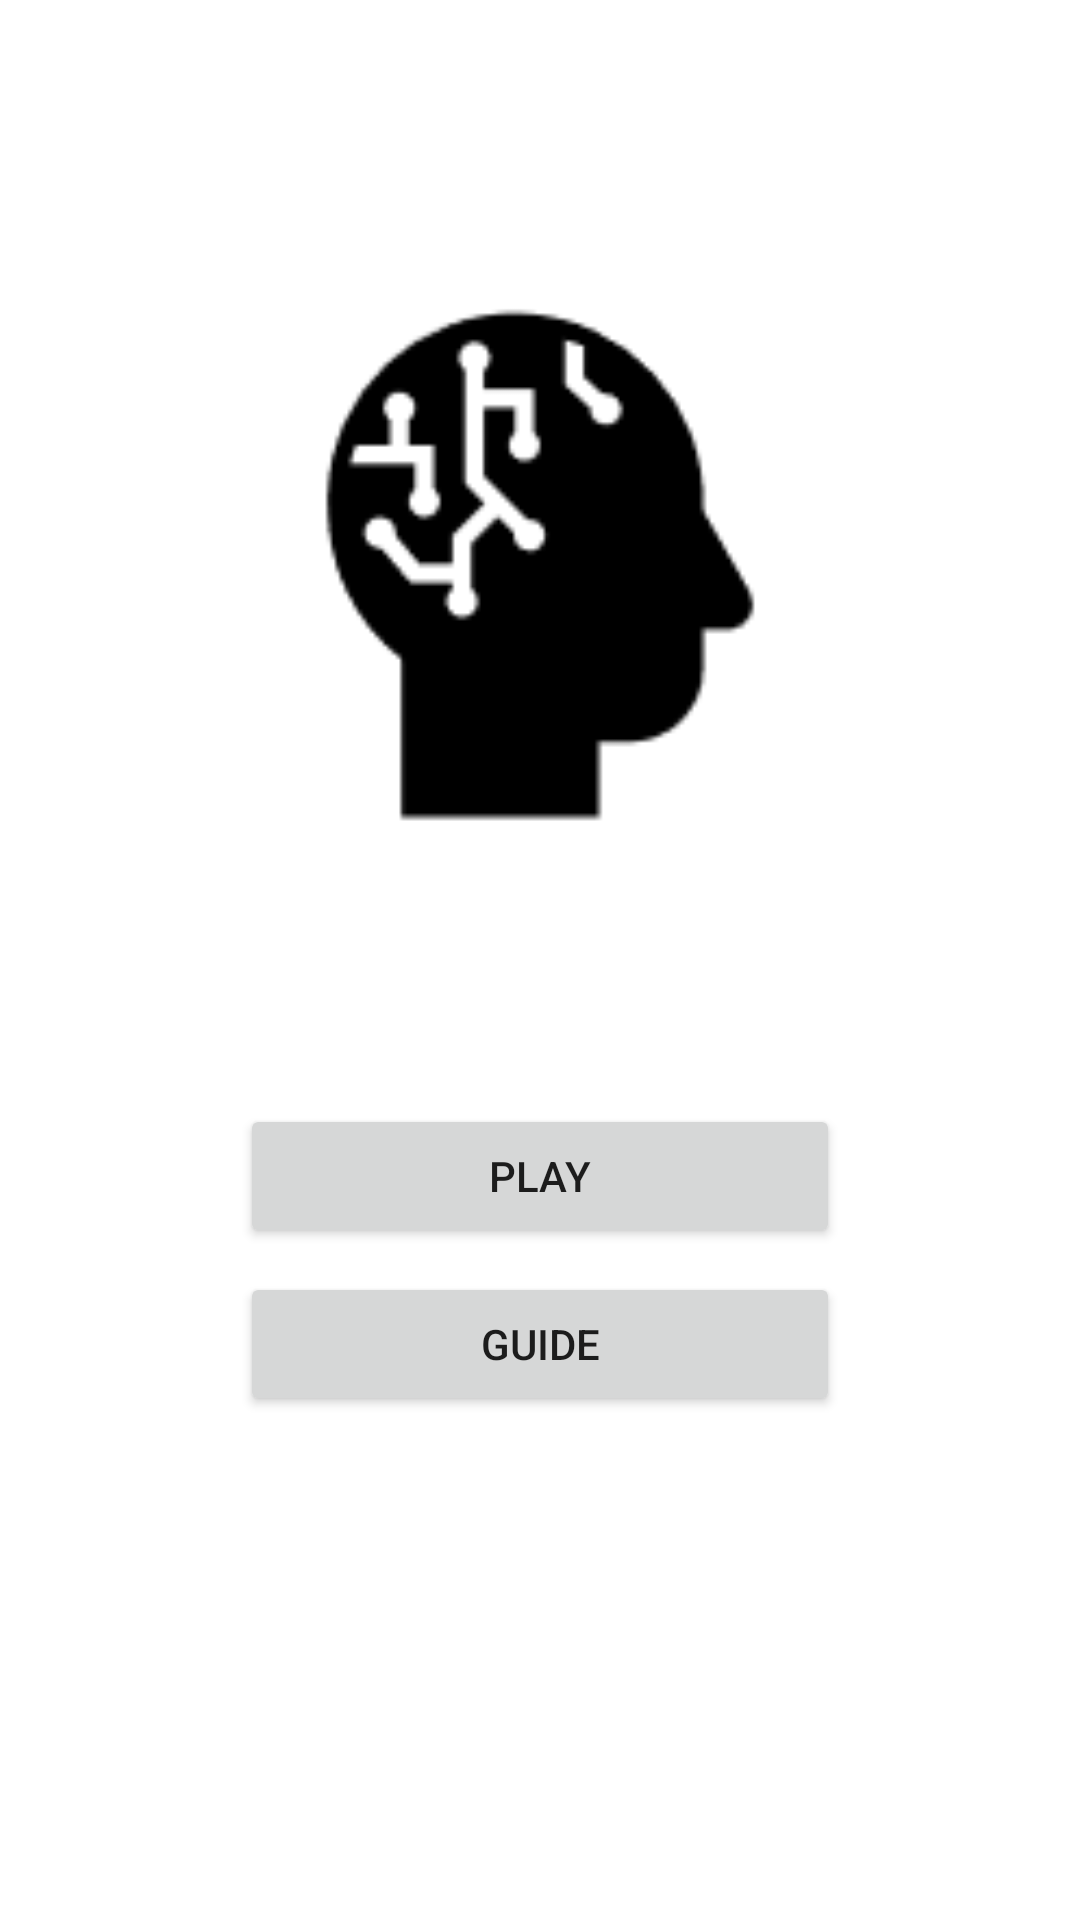

Write the Android layout XML for this screen, with the resource values it uses.
<!-- AndroidManifest.xml: application theme Theme.CA -->
<!-- res/layout/activity_main.xml -->
<?xml version="1.0" encoding="utf-8"?>
<androidx.constraintlayout.widget.ConstraintLayout xmlns:android="http://schemas.android.com/apk/res/android"
    xmlns:app="http://schemas.android.com/apk/res-auto"
    xmlns:tools="http://schemas.android.com/tools"
    android:layout_width="match_parent"
    android:layout_height="match_parent"
    android:orientation="vertical"
    android:padding="10dp"
    tools:context=".MainActivity">

    <ImageView
        android:id="@+id/logo"
        android:layout_width="200dp"
        android:layout_height="200dp"
        android:src="@drawable/brain"
        app:layout_constraintTop_toTopOf="parent"
        app:layout_constraintBottom_toTopOf="@id/playGame"
        app:layout_constraintLeft_toLeftOf="parent"
        app:layout_constraintRight_toRightOf="parent"
        android:scaleType="fitXY"
        />

    <Button
        android:id="@+id/playGame"
        android:layout_width="200dp"
        android:layout_height="wrap_content"
        app:layout_constraintStart_toStartOf="parent"
        app:layout_constraintEnd_toEndOf="parent"
        app:layout_constraintTop_toTopOf="parent"
        app:layout_constraintBottom_toTopOf="@id/guideBtn"
        android:layout_marginTop="350dp"
        android:text="@string/play_btn"/>

    <Button
        android:id="@+id/guideBtn"
        android:layout_width="200dp"
        android:layout_height="wrap_content"
        app:layout_constraintStart_toStartOf="parent"
        app:layout_constraintEnd_toEndOf="parent"
        app:layout_constraintTop_toBottomOf="@id/playGame"
        app:layout_constraintBottom_toBottomOf="parent"
        android:layout_marginBottom="150dp"
        android:text="@string/guide_btn"/>

</androidx.constraintlayout.widget.ConstraintLayout>
<!-- resources referenced by this layout -->
<resources>
  <!-- drawable brain: png bitmap (drawable, 1421 bytes) -->
  <string name="guide_btn">Guide</string>
  <string name="play_btn">Play</string>
  <style name="Theme.CA" parent="Theme.MaterialComponents.DayNight.NoActionBar">
          
          <item name="colorPrimary">@color/purple_500</item>
          <item name="colorPrimaryVariant">@color/purple_700</item>
          <item name="colorOnPrimary">@color/white</item>
          
          <item name="colorSecondary">@color/teal_200</item>
          <item name="colorSecondaryVariant">@color/teal_700</item>
          <item name="colorOnSecondary">@color/black</item>
          
          <item name="android:statusBarColor" tools:targetApi="l">?attr/colorPrimaryVariant</item>
          
      </style>
  <!-- not gathered from this repository: default colours our renderer supplied (Android Studio template values) -->
  <color name="purple_500">#FF6200EE</color>
  <color name="purple_700">#FF3700B3</color>
  <color name="teal_200">#FF03DAC5</color>
  <color name="teal_700">#FF018786</color>
  <color name="black">#FF000000</color>
  <color name="white">#FFFFFFFF</color>
</resources>
